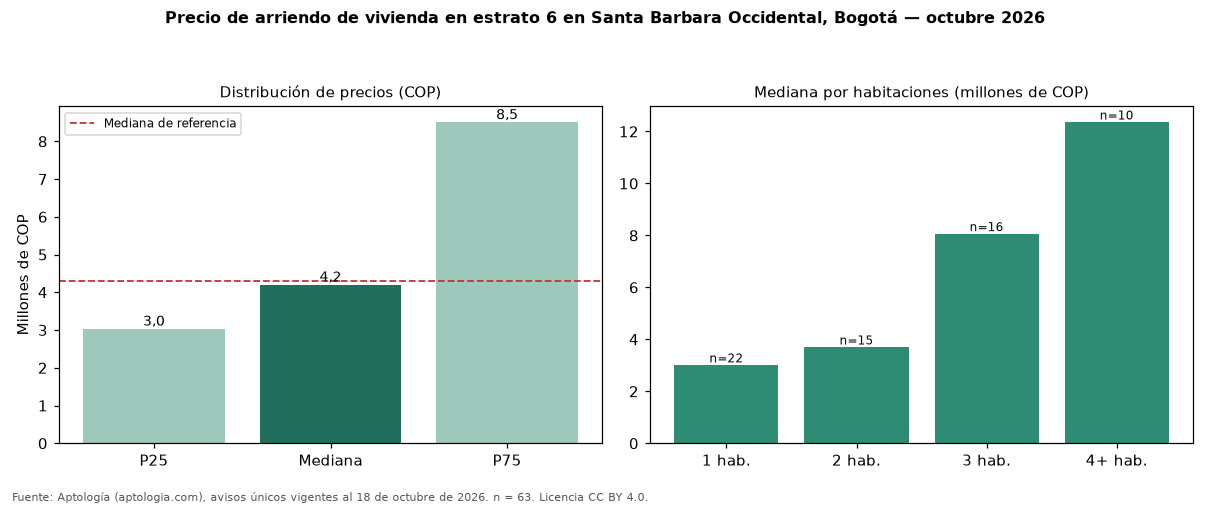

Values plotted in this chart, from the file beside it:
seccion, metrica, valor_cop, n
precio, p25, 3030000, 63
precio, mediana, 4200000, 63
precio, p75, 8500000, 63
cop_por_m2, p25, 43570, 63
cop_por_m2, mediana, 57668, 63
cop_por_m2, p75, 66407, 63
area, area_mediana_m2, 90.0, 63
habitaciones, 1, 3000000, 22
habitaciones, 2, 3688000, 15
habitaciones, 3, 8050000, 16
habitaciones, 4+, 12345000, 10
administracion, mediana, 976325, 36
estrato, moda, 6, 
parqueadero, porcentaje_con_parqueadero, 96.8, 63
referencia, mediana_referencia, 4300000, 135
referencia, mediana_cop_por_m2_referencia, 56000, 135
